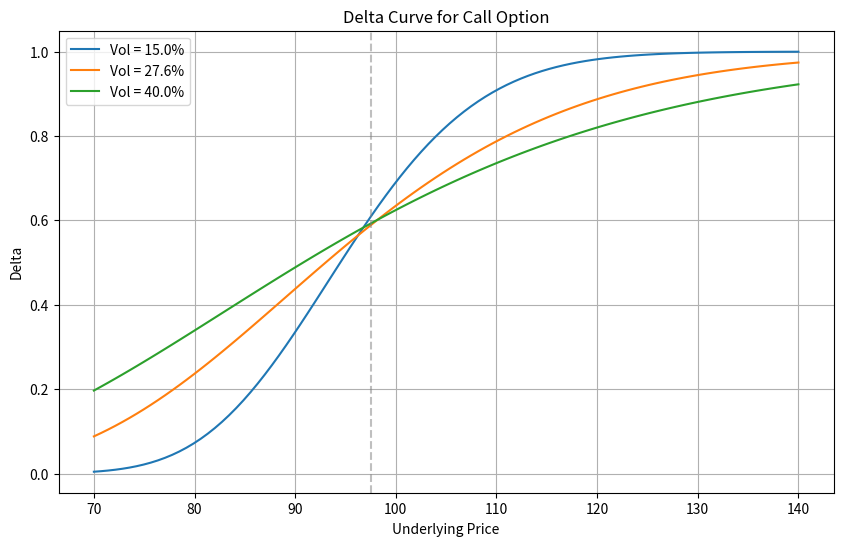

Generate this figure with matplotlib:
import numpy as np
import matplotlib.pyplot as plt
from scipy.stats import norm
import os

def black_scholes_delta(S, K, T, r, sigma, option_type='call'):
    d1 = (np.log(S / K) + (r + 0.5 * sigma ** 2) * T) / (sigma * np.sqrt(T))
    if option_type == 'call':
        delta = norm.cdf(d1)
    else:
        delta = norm.cdf(d1) - 1
    return delta

# 参数设置
K = 97.5
r = 0.043
T = 0.58
vols = [0.15, 0.276, 0.40]
S_range = np.linspace(70, 140, 100)

# 计算delta曲线
deltas = {}
for vol in vols:
    deltas[vol] = [black_scholes_delta(S, K, T, r, vol) for S in S_range]

# 绘制图形
plt.figure(figsize=(10, 6))
for vol in vols:
    plt.plot(S_range, deltas[vol], label=f'Vol = {vol*100:.1f}%')

plt.axvline(x=K, color='gray', linestyle='--', alpha=0.5)
plt.title('Delta Curve for Call Option')
plt.xlabel('Underlying Price')
plt.ylabel('Delta')
plt.legend()
plt.grid(True)

# 保存图形
figure_path = 'delta_curve.png'
plt.savefig(figure_path)
plt.close()

# 计算S=110, vol=27.6%的delta
delta_at_s110 = black_scholes_delta(110, K, T, r, 0.276)

# 输出结果
result = {
    'delta_at_s110': delta_at_s110,
    'figure_path': os.path.abspath(figure_path)
}

print(result)
